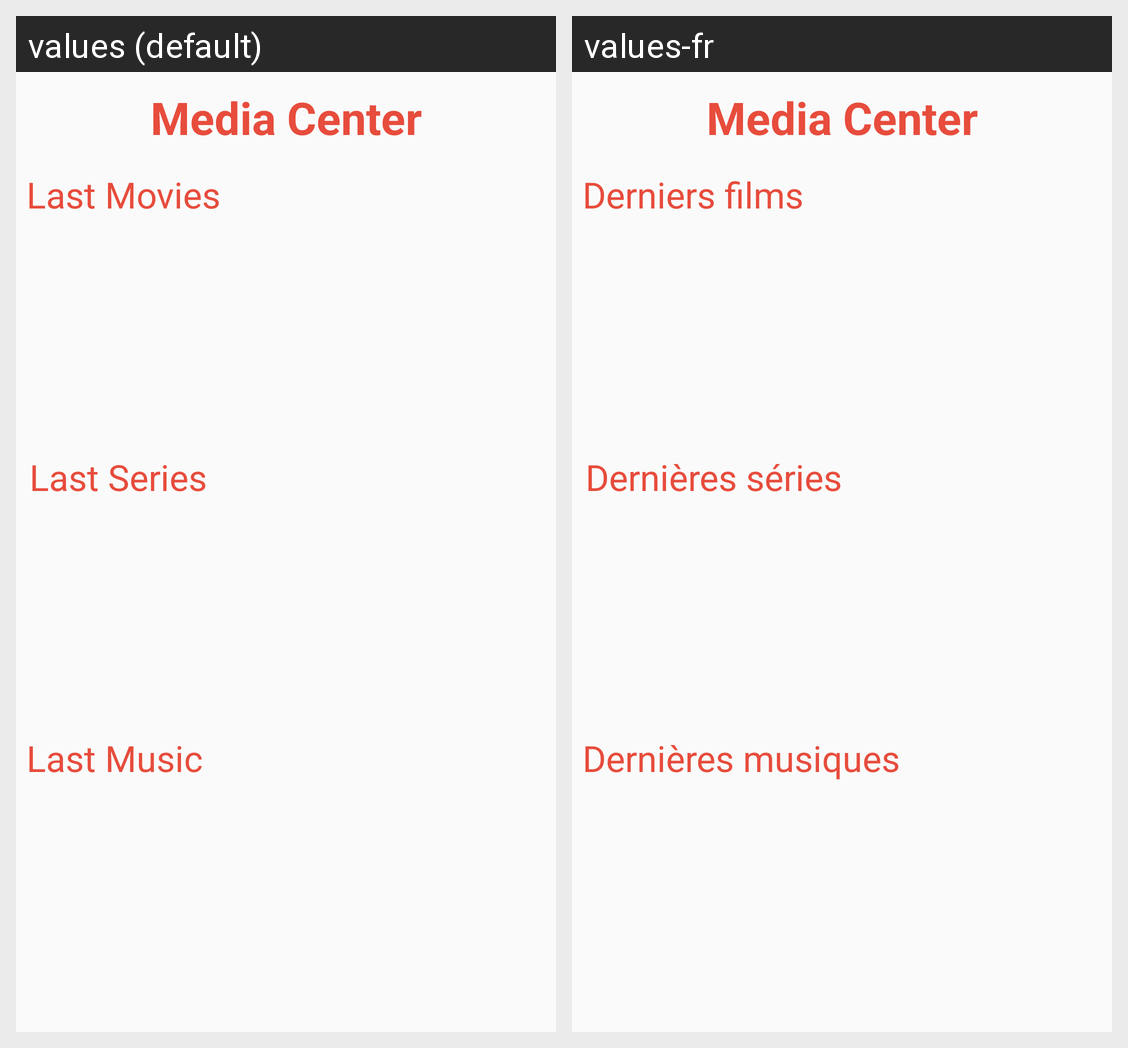

Translations of the strings shown on this Android screen, per locale in the grid:
Android screen res/layout/fragment_home.xml rendered under 2 locales, left to right: values (default), values-fr. Device: Nexus 5 (rendered at 1080×1920; each locale shown at half size, 540×960, under a caption strip naming it); theme AppTheme.
Strings drawn on this screen, with the default value and each locale's value (text and hints the layout hard-codes, and strings that could not be matched under every locale, appear in the picture but are not listed):

app_name
  values: Media Center
  values-fr: Media Center

label_last_movies
  values: Last Movies
  values-fr: Derniers films

label_last_series
  values: Last Series
  values-fr: Dernières séries

label_last_music
  values: Last Music
  values-fr: Dernières musiques
